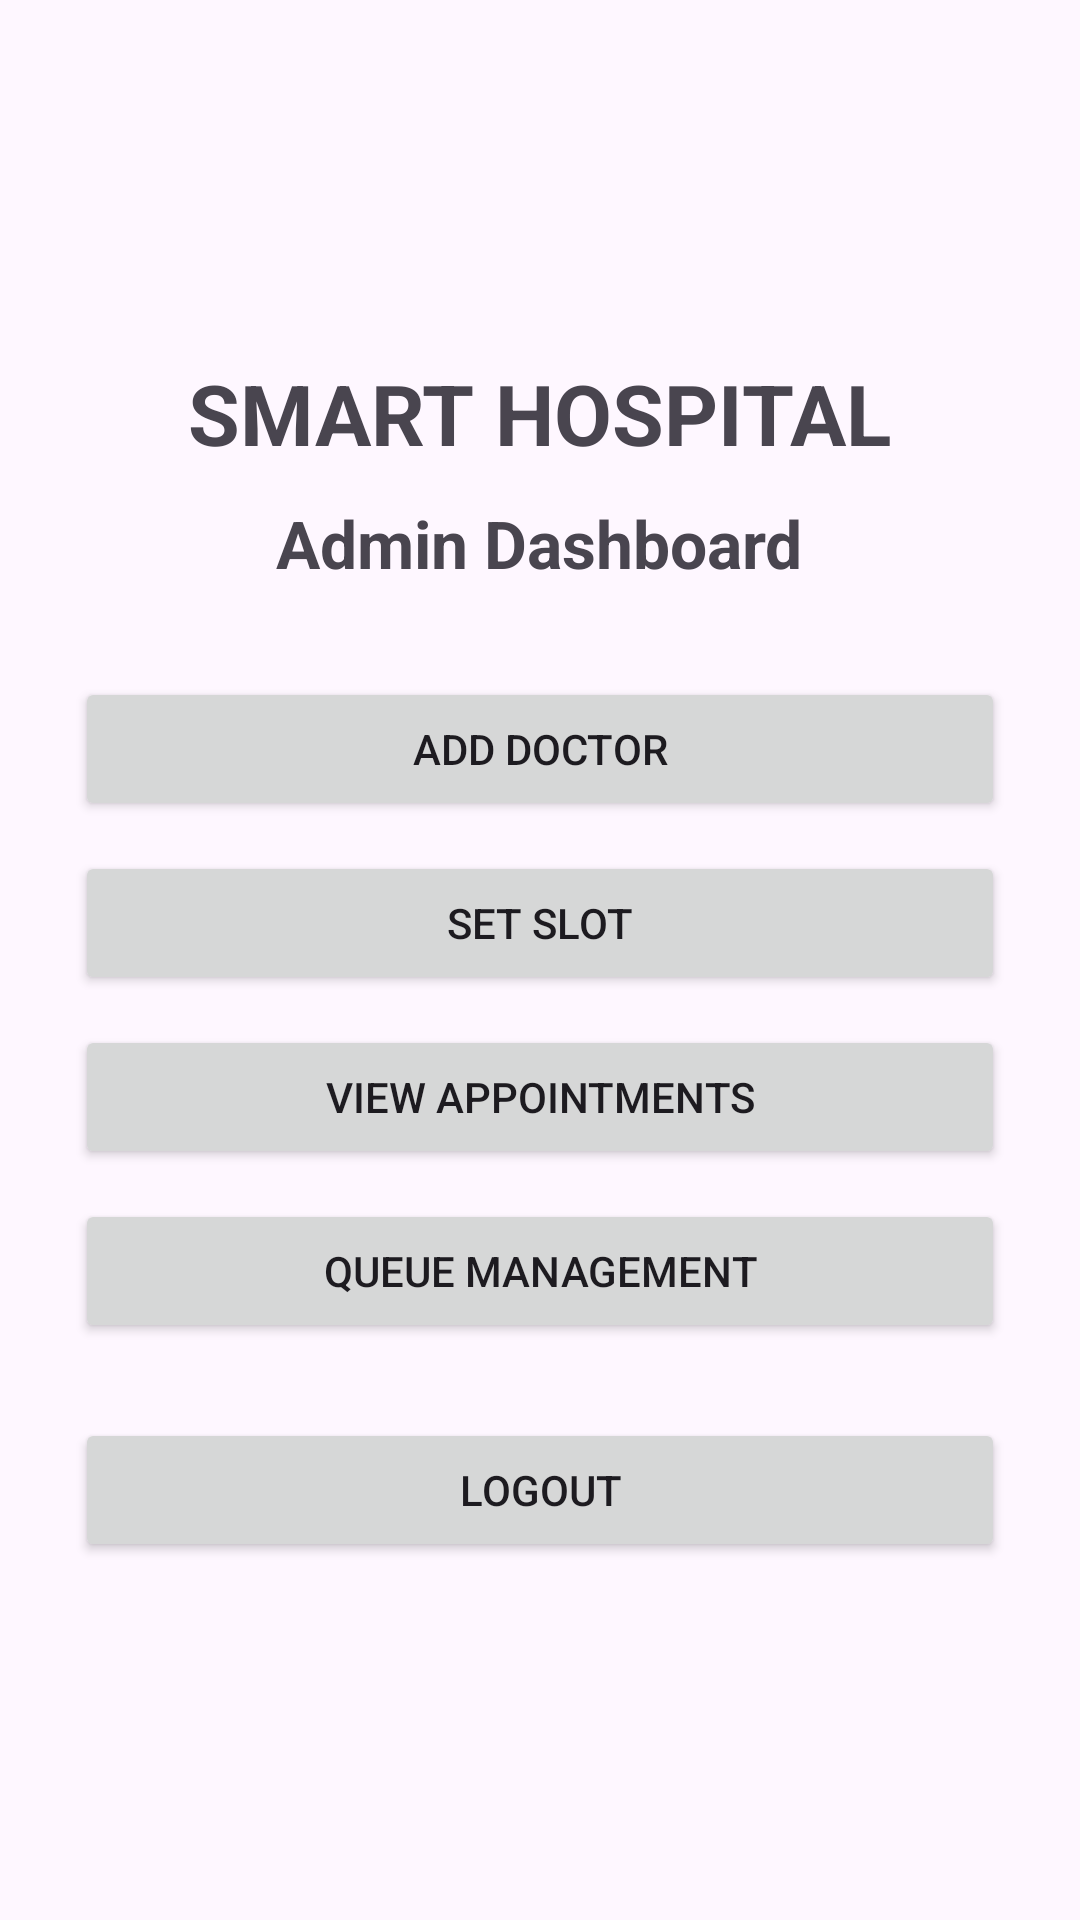

Android layout source for this screen:
<!-- AndroidManifest.xml: application theme Theme.HospitalPatient -->
<!-- res/layout/activity_admin_dashboard.xml -->
<?xml version="1.0" encoding="utf-8"?>
<LinearLayout
    xmlns:android="http://schemas.android.com/apk/res/android"
    android:layout_width="match_parent"
    android:layout_height="match_parent"
    android:orientation="vertical"
    android:padding="25dp"
    android:gravity="center">

    <TextView
        android:layout_width="wrap_content"
        android:layout_height="wrap_content"
        android:text="SMART HOSPITAL"
        android:textSize="28sp"
        android:textStyle="bold"
        android:layout_marginBottom="10dp"/>

    <TextView
        android:layout_width="wrap_content"
        android:layout_height="wrap_content"
        android:text="Admin Dashboard"
        android:textSize="22sp"
        android:textStyle="bold"
        android:layout_marginBottom="30dp"/>

    <Button
        android:id="@+id/btnAddDoctor"
        android:layout_width="match_parent"
        android:layout_height="wrap_content"
        android:text="ADD DOCTOR"/>

    <Button
        android:id="@+id/btnSetSlot"
        android:layout_width="match_parent"
        android:layout_height="wrap_content"
        android:text="SET SLOT"
        android:layout_marginTop="10dp"/>

    <Button
        android:id="@+id/btnViewAppointments"
        android:layout_width="match_parent"
        android:layout_height="wrap_content"
        android:text="VIEW APPOINTMENTS"
        android:layout_marginTop="10dp"/>

    <Button
        android:id="@+id/btnQueue"
        android:layout_width="match_parent"
        android:layout_height="wrap_content"
        android:text="QUEUE MANAGEMENT"
        android:layout_marginTop="10dp"/>

    <Button
        android:id="@+id/btnLogout"
        android:layout_width="match_parent"
        android:layout_height="wrap_content"
        android:text="LOGOUT"
        android:layout_marginTop="25dp"/>

</LinearLayout>
<!-- resources referenced by this layout -->
<resources>
  <style name="Theme.HospitalPatient" parent="Base.Theme.HospitalPatient" />
  <style name="Base.Theme.HospitalPatient" parent="Theme.Material3.DayNight.NoActionBar">
          
          
      </style>
</resources>
